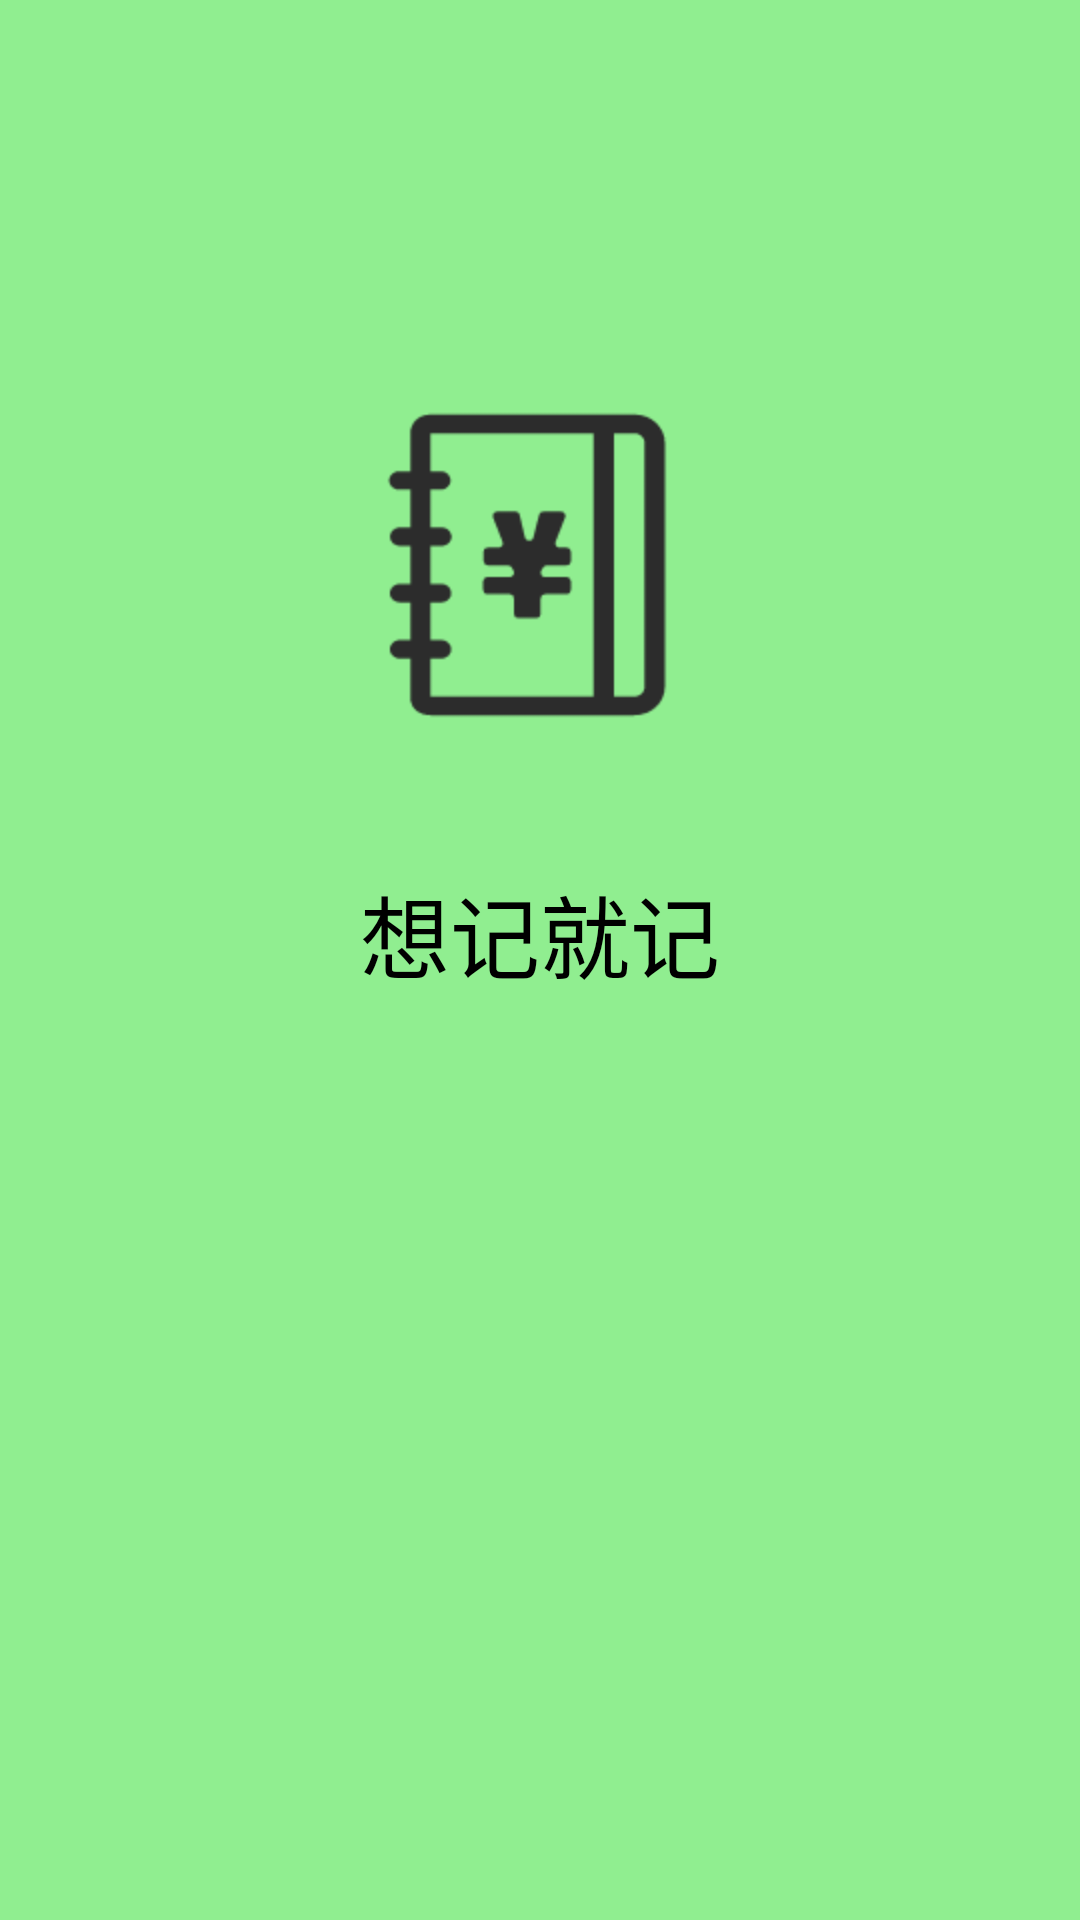

Produce the Android XML layout that renders to this screen, including the resource entries it uses.
<!-- AndroidManifest.xml: application theme AppTheme -->
<!-- res/layout/activity_await.xml -->
<?xml version="1.0" encoding="utf-8"?>
<androidx.constraintlayout.widget.ConstraintLayout xmlns:android="http://schemas.android.com/apk/res/android"
    xmlns:app="http://schemas.android.com/apk/res-auto"
    xmlns:tools="http://schemas.android.com/tools"
    android:layout_width="match_parent"
    android:layout_height="match_parent"
    android:background="@color/app_theme"
    tools:context=".AwaitActivity">

    <ImageView
        android:id="@+id/logo"
        android:layout_width="wrap_content"
        android:layout_height="wrap_content"
        android:layout_marginStart="172dp"
        android:layout_marginLeft="172dp"
        android:layout_marginTop="204dp"
        android:layout_marginEnd="172dp"
        android:layout_marginBottom="21dp"
        app:layout_constraintBottom_toTopOf="@+id/mainTitle"
        app:layout_constraintEnd_toEndOf="parent"
        app:layout_constraintStart_toStartOf="parent"
        app:layout_constraintTop_toTopOf="parent"
        app:srcCompat="@mipmap/logo"
        />

    <TextView
        android:id="@+id/mainTitle"
        android:layout_width="wrap_content"
        android:layout_height="wrap_content"
        android:layout_marginTop="21dp"
        android:layout_marginBottom="398dp"
        android:text="@string/app_name"
        android:textColor="#000000"
        android:textSize="30sp"
        app:layout_constraintBottom_toBottomOf="parent"
        app:layout_constraintEnd_toEndOf="parent"
        app:layout_constraintStart_toStartOf="parent"
        app:layout_constraintTop_toBottomOf="@+id/logo" />

    <TextView
        android:id="@+id/txt_count_down"
        android:layout_width="53dp"
        android:layout_height="26dp"
        android:layout_marginTop="664dp"
        android:layout_marginEnd="16dp"
        android:layout_marginRight="16dp"
        android:background="#afDCDCDC"
        android:text="2S"
        android:textSize="12sp"
        android:gravity="center"
        app:layout_constraintEnd_toEndOf="parent"
        app:layout_constraintTop_toTopOf="parent" />

</androidx.constraintlayout.widget.ConstraintLayout>
<!-- resources referenced by this layout -->
<resources>
  <color name="app_theme">#90ee90</color>
  <!-- mipmap logo: png bitmap (mipmap-hdpi, 3932 bytes) -->
  <string name="app_name">想记就记</string>
  <style name="AppTheme" parent="Theme.AppCompat.Light.NoActionBar">
          
          <item name="colorPrimary">@color/colorPrimary</item>
          <item name="colorPrimaryDark">@color/grey_f3f3f3</item>
          <item name="colorAccent">@color/colorAccent</item>
      </style>
  <color name="colorPrimary">#008577</color>
  <color name="grey_f3f3f3">#f3f3f3</color>
  <color name="colorAccent">#D81B60</color>
</resources>
